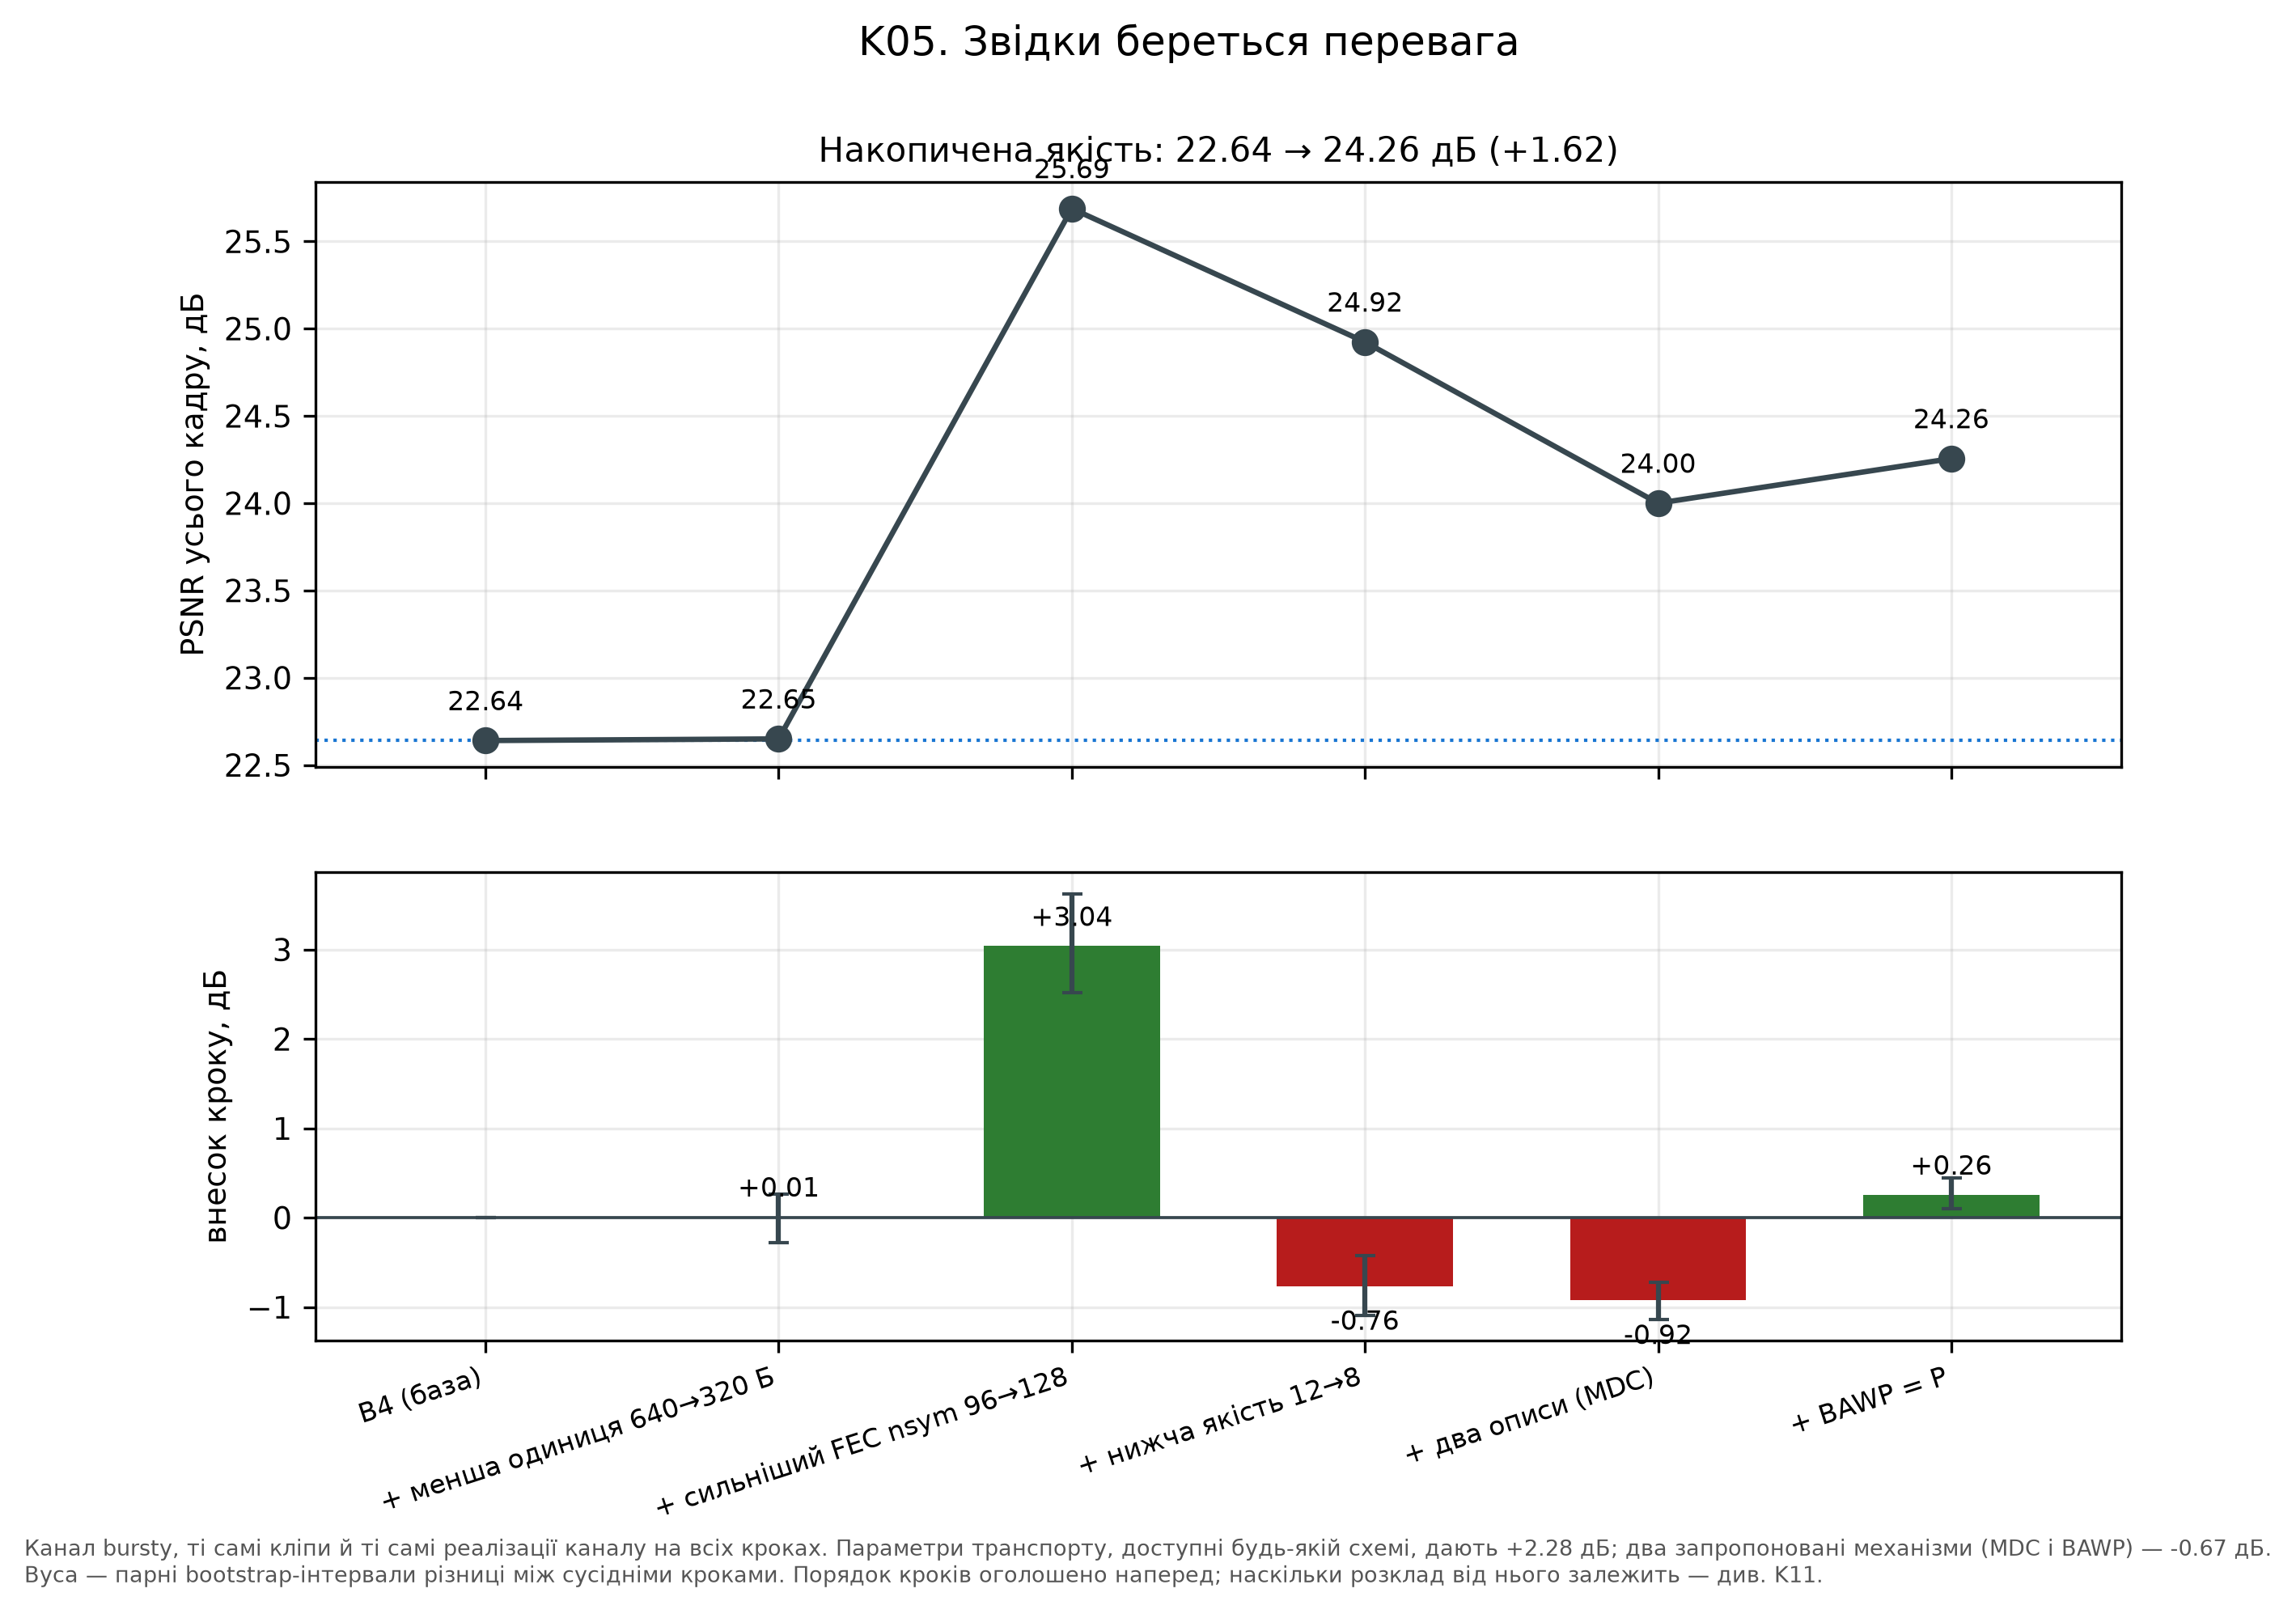

The data file committed next to this chart (first rows):
admissible, availability, coverage, delta_hi, delta_lo, delta_psnr, label, psnr_full, step
True, 0.9436, 0.7126, nan, nan, nan, B4 (база), 22.64, 0
True, 0.9436, 0.7185, 0.2641, -0.2775, 0.0095, + менша одиниця 640→320 Б, 22.65, 1
True, 0.9755, 0.869, 3.624, 2.518, 3.038, + сильніший FEC nsym 96→128, 25.69, 2
True, 0.9975, 0.8833, -0.4253, -1.091, -0.7644, + нижча якість 12→8, 24.92, 3
True, 1.0, 0.8805, -0.7208, -1.138, -0.9234, + два описи (MDC), 24, 4
True, 1.0, 0.824, 0.4459, 0.1004, 0.2553, + BAWP = P, 24.26, 5
